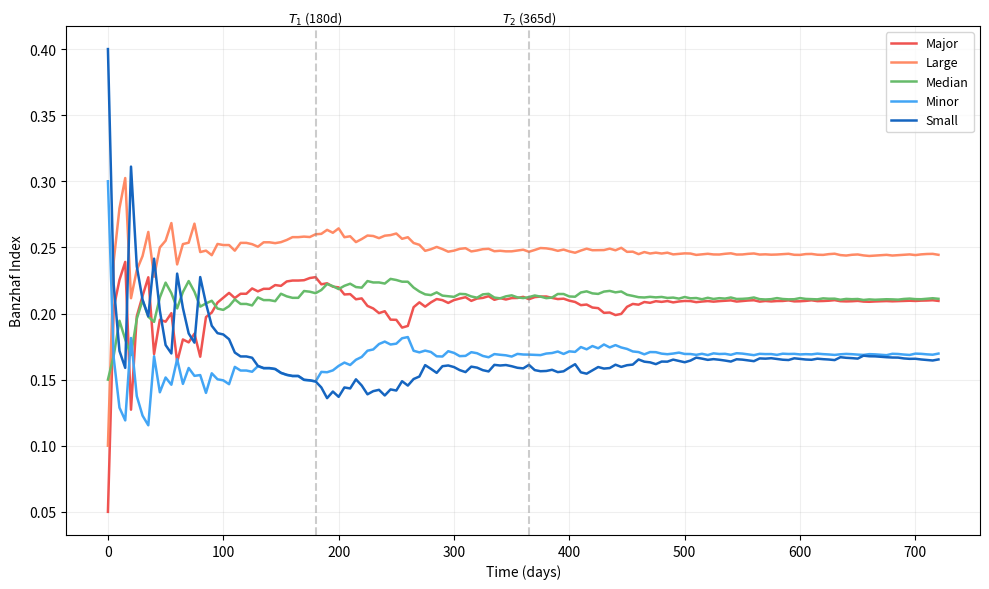
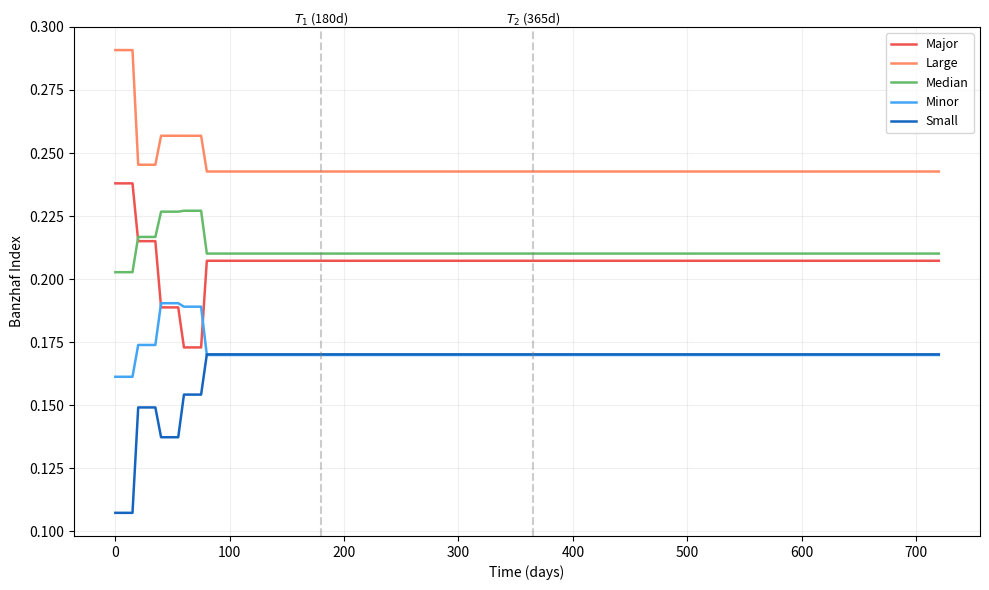
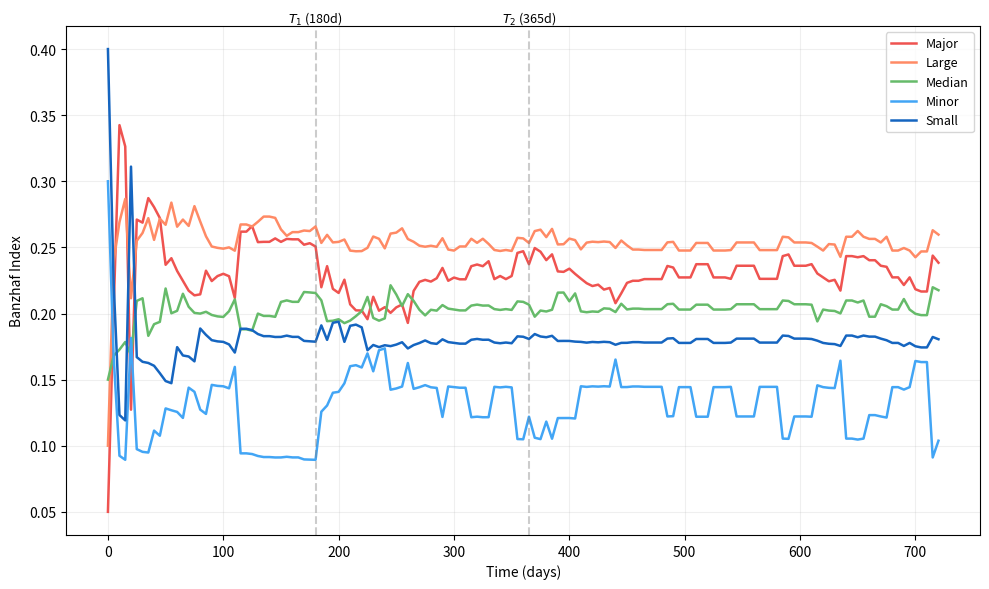

Recreate these plots in Python, in order.
import numpy as np
import pandas as pd
import matplotlib.pyplot as plt

from math import ceil

T_MAX = 720
RMIN  = 0.2
RMAX  = 1.0
SCALE = 100

AGILE_TRANCHES = [
    {"max_days": 180,          "P": 0.2},
    {"max_days": 365,          "P": 0.8},
    {"max_days": float('inf'), "P": 1.0},
]

CAT_TOKENS = {'Major': 2000, 'Large': 1000, 'Median': 500, 'Minor': 200, 'Small': 100}
CAT_COLORS = ['#EF5350', '#FF8A65', '#66BB6A', '#42A5F5', '#1565C0']
SCHEDULE = {
    0:  {'Major': 1, 'Large': 2,  'Median': 3,  'Minor': 6,  'Small': 8},
    20: {'Major': 2, 'Large': 4,  'Median': 7,  'Minor': 14, 'Small': 24},
    40: {'Major': 3, 'Large': 7,  'Median': 12, 'Minor': 25, 'Small': 36},
    60: {'Major': 4, 'Large': 10, 'Median': 17, 'Minor': 35, 'Small': 57},
    80: {'Major': 6, 'Large': 12, 'Median': 20, 'Minor': 40, 'Small': 80},
}

def banzhaf(weight, quota):
    max_order      = sum(weight)
    polynomial     = [1] + max_order * [0]
    current_order  = 0
    aux_polynomial = polynomial[:]
    for i in range(len(weight)):
        current_order     += weight[i]
        offset_polynomial  = weight[i] * [0] + polynomial
        for j in range(current_order + 1):
            aux_polynomial[j] = polynomial[j] + offset_polynomial[j]
        polynomial = aux_polynomial[:]
    banzhaf_power = len(weight) * [0]
    swings        = quota * [0]
    for i in range(len(weight)):
        for j in range(quota):
            if j < weight[i]:
                swings[j] = polynomial[j]
            else:
                swings[j] = polynomial[j] - swings[j - weight[i]]
        for k in range(weight[i]):
            banzhaf_power[i] += swings[quota - 1 - k]
    total_power = sum(banzhaf_power)
    return [float(p) / total_power if total_power > 0 else 0.0 for p in banzhaf_power]


def calculate_time_weight(t_effective):
    weight    = 0
    remaining = t_effective
    prev      = 0
    for tranche in AGILE_TRANCHES:
        limit      = tranche['max_days']
        width      = limit - prev if limit != float('inf') else remaining
        in_bracket = min(remaining, width)
        if in_bracket > 0:
            weight += np.log2(in_bracket + 1) * tranche['P']
        remaining -= in_bracket
        prev       = limit
        if remaining <= 0:
            break
    return min(weight, T_MAX)

def calculate_power_ratio(t_effective):
    progress = np.clip(t_effective / T_MAX, RMIN, 1)
    return RMIN + (RMAX - RMIN) * (progress ** 0.1)

def calculate_voting_power(tokens, t_effective):
    if t_effective <= 0:
        return 0.0
    W     = calculate_time_weight(t_effective)
    alpha = calculate_power_ratio(t_effective)
    return W * (alpha * tokens + np.sqrt(tokens) * (1 - alpha))

def build_stakeholders():
    all_s = []
    prev  = {cat: 0 for cat in CAT_TOKENS}
    for day in sorted(SCHEDULE.keys()):
        for cat, count in SCHEDULE[day].items():
            for _ in range(count - prev[cat]):
                all_s.append({'category': cat, 'join_day': day, 'tokens': CAT_TOKENS[cat]})
            prev[cat] = count
    return all_s


def run_banzhaf_benchmark(max_days=720, step=5):
    stakeholders = build_stakeholders()
    cats         = list(CAT_TOKENS.keys())
    records      = []

    for day in range(0, max_days + 1, step):
        active = [s for s in stakeholders if s['join_day'] <= day]
        if not active:
            continue

        pv_weights    = [max(1, int(calculate_voting_power(s['tokens'], day - s['join_day']) / SCALE)) for s in active]
        pluto_weights = [max(1, int(s['tokens'] / SCALE)) for s in active]

        pv_quota    = ceil(sum(pv_weights)    * 0.33)
        pluto_quota = ceil(sum(pluto_weights) * 0.33)

        total_pv    = sum(pv_weights)
        total_pluto = sum(pluto_weights)
        pv_norm     = [max(1, int(w * total_pluto / total_pv)) for w in pv_weights]
        cross_quota = ceil(total_pluto * 0.33)

        pv_idx    = banzhaf(pv_weights,    pv_quota)
        pluto_idx = banzhaf(pluto_weights, pluto_quota)
        cross_idx = banzhaf(pv_norm,       cross_quota)

        cat_pv    = {c: 0.0 for c in cats}
        cat_pluto = {c: 0.0 for c in cats}
        cat_cross = {c: 0.0 for c in cats}

        for i, s in enumerate(active):
            cat_pv[s['category']]    += pv_idx[i]
            cat_pluto[s['category']] += pluto_idx[i]
            cat_cross[s['category']] += cross_idx[i]

        row = {'day': day}
        for cat in cats:
            row[f'pv_{cat}']    = cat_pv[cat]
            row[f'pluto_{cat}'] = cat_pluto[cat]
            row[f'cross_{cat}'] = cat_cross[cat]
        records.append(row)

    return pd.DataFrame(records)


def plot_banzhaf(df):
    cats   = list(CAT_TOKENS.keys())
    colors = CAT_COLORS

    fig1, ax1 = plt.subplots(figsize=(10, 6))
    for cat, color in zip(cats, colors):
        ax1.plot(df['day'], df[f'pv_{cat}'], label=cat, color=color, linewidth=1.8)
    ax1.axvline(x=180, color='grey', linestyle='--', alpha=0.4)
    ax1.axvline(x=365, color='grey', linestyle='--', alpha=0.4)
    ax1.text(180, ax1.get_ylim()[1], '$T_{1}$ (180d)', color='black', alpha=1, fontsize=9, ha='center', va='bottom')
    ax1.text(365, ax1.get_ylim()[1], '$T_{2}$ (365d)', color='black', alpha=1, fontsize=9, ha='center', va='bottom')
    ax1.set_xlabel('Time (days)')
    ax1.set_ylabel('Banzhaf Index')
    ax1.legend(fontsize=9)
    ax1.grid(True, alpha=0.2)
    plt.tight_layout()
    plt.savefig('banzhaf_pv.png', dpi=150, bbox_inches='tight')
    plt.show()

    fig2, ax2 = plt.subplots(figsize=(10, 6))
    for cat, color in zip(cats, colors):
        ax2.plot(df['day'], df[f'pluto_{cat}'], label=cat, color=color, linewidth=1.8)
    ax2.axvline(x=180, color='grey', linestyle='--', alpha=0.4)
    ax2.axvline(x=365, color='grey', linestyle='--', alpha=0.4)
    ax2.text(180, ax2.get_ylim()[1], '$T_{1}$ (180d)', color='black', alpha=1, fontsize=9, ha='center', va='bottom')
    ax2.text(365, ax2.get_ylim()[1], '$T_{2}$ (365d)', color='black', alpha=1, fontsize=9, ha='center', va='bottom')
    ax2.set_xlabel('Time (days)')
    ax2.set_ylabel('Banzhaf Index')
    ax2.legend(fontsize=9)
    ax2.grid(True, alpha=0.2)
    plt.tight_layout()
    plt.savefig('banzhaf_plutocracy.png', dpi=150, bbox_inches='tight')
    plt.show()

    fig3, ax3 = plt.subplots(figsize=(10, 6))
    for cat, color in zip(cats, colors):
        ax3.plot(df['day'], df[f'cross_{cat}'], label=cat, color=color, linewidth=1.8)
    ax3.axvline(x=180, color='grey', linestyle='--', alpha=0.4)
    ax3.axvline(x=365, color='grey', linestyle='--', alpha=0.4)
    ax3.text(180, ax3.get_ylim()[1], '$T_{1}$ (180d)', color='black', alpha=1, fontsize=9, ha='center', va='bottom')
    ax3.text(365, ax3.get_ylim()[1], '$T_{2}$ (365d)', color='black', alpha=1, fontsize=9, ha='center', va='bottom')
    ax3.set_xlabel('Time (days)')
    ax3.set_ylabel('Banzhaf Index')
    ax3.legend(fontsize=9)
    ax3.grid(True, alpha=0.2)
    plt.tight_layout()
    plt.savefig('banzhaf_cross.png', dpi=150, bbox_inches='tight')
    plt.show()


def print_range_table(df):
    cats      = list(CAT_TOKENS.keys())
    snapshots = [90, 180, 270, 365, 450, 540, 630, 720]

    col_w = 14
    header = f"{'Day':<8} {'Pluto Range':>{col_w}} {'PV Range':>{col_w}} {'Cross Range':>{col_w}}"
    sep    = '-' * len(header)
    print(header)
    print(sep)

    for day in snapshots:
        row = df[df['day'] == day]
        if row.empty:
            row = df.iloc[(df['day'] - day).abs().argsort()[:1]]

        pv_vals    = [row[f'pv_{c}'].values[0]    for c in cats]
        pluto_vals = [row[f'pluto_{c}'].values[0] for c in cats]
        cross_vals = [row[f'cross_{c}'].values[0] for c in cats]

        pv_r    = max(pv_vals)    - min(pv_vals)
        pluto_r = max(pluto_vals) - min(pluto_vals)
        cross_r = max(cross_vals) - min(cross_vals)

        print(f"{int(row['day'].values[0]):<8} {pluto_r:>{col_w}.4f} {pv_r:>{col_w}.4f} {cross_r:>{col_w}.4f}")

    # Variance of raw Banzhaf indices across full time series per system
    pv_all    = df[[f'pv_{c}'    for c in cats]].values.flatten()
    pluto_all = df[[f'pluto_{c}' for c in cats]].values.flatten()
    cross_all = df[[f'cross_{c}' for c in cats]].values.flatten()

    print(sep)
    print(f"{'Variance':<8} {np.var(pv_all):>{col_w}.6f} {np.var(pluto_all):>{col_w}.6f} {np.var(cross_all):>{col_w}.6f}")


if __name__ == "__main__":
    df = run_banzhaf_benchmark()
    plot_banzhaf(df)
    print("\nPower Concentration Range & Variance Table\n")
    print_range_table(df)
